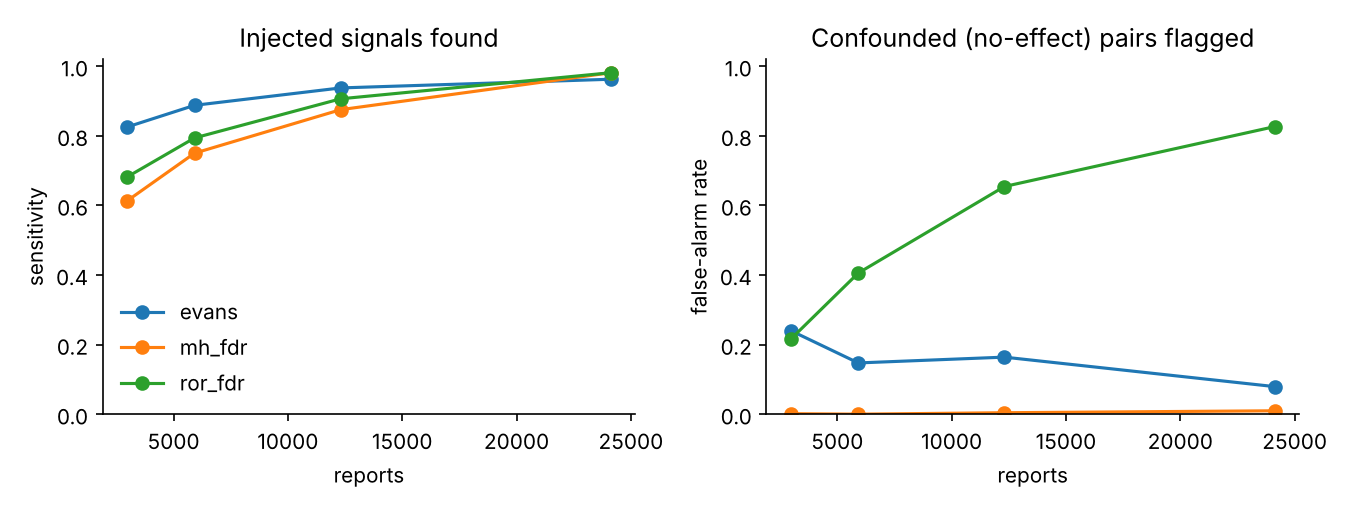

The file beside this chart, header and first rows:
n_simulated, method, reports, sensitivity, fa_confounded, fa_null
5000, evans, 2959, 0.825, 0.2403, 0.02228
5000, mh_fdr, 2959, 0.6125, 0.001389, 0.001557
5000, ror_fdr, 2959, 0.6813, 0.2153, 0.003287
10000, evans, 5917, 0.8875, 0.1472, 0.01613
10000, mh_fdr, 5917, 0.75, 0.0, 0.001341
10000, ror_fdr, 5917, 0.7937, 0.4056, 0.003244
20000, evans, 12307, 0.9375, 0.1639, 0.006445
20000, mh_fdr, 12307, 0.875, 0.004167, 0.0007353
20000, ror_fdr, 12307, 0.9062, 0.6542, 0.002509
40000, evans, 24130, 0.9625, 0.07917, 0.001687
40000, mh_fdr, 24130, 0.9812, 0.009722, 0.0006055
40000, ror_fdr, 24130, 0.9812, 0.8264, 0.002768
